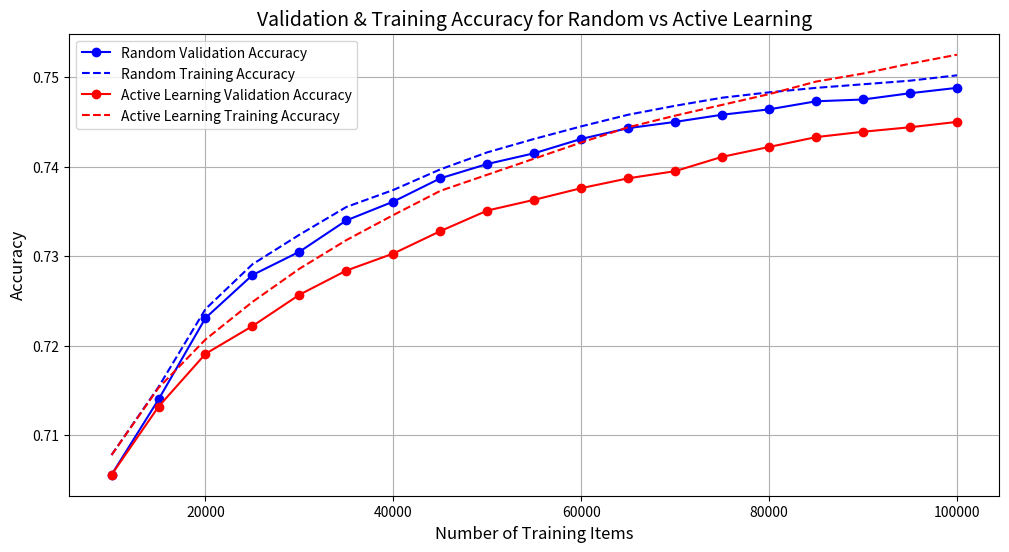

Source code (Python):
import matplotlib.pyplot as plt

# Data
items = [10000, 15000, 20000, 25000, 30000, 35000, 40000, 45000, 50000, 
         55000, 60000, 65000, 70000, 75000, 80000, 85000, 90000, 95000, 100000]

# Random Strategy Accuracy
random_val_acc = [0.7056, 0.7140, 0.7231, 0.7279, 0.7305, 0.7340, 0.7361, 0.7387, 
                  0.7403, 0.7415, 0.7431, 0.7443, 0.7450, 0.7458, 0.7464, 0.7473, 
                  0.7475, 0.7482, 0.7488]

random_train_acc = [0.7078, 0.7154, 0.7241, 0.7291, 0.7324, 0.7355, 0.7374, 0.7397, 
                    0.7416, 0.7431, 0.7445, 0.7458, 0.7468, 0.7477, 0.7483, 0.7488, 
                    0.7492, 0.7496, 0.7502]

# Active Learning Strategy Accuracy
active_val_acc = [0.7056, 0.7132, 0.7191, 0.7222, 0.7257, 0.7284, 0.7303, 0.7328, 
                  0.7351, 0.7363, 0.7376, 0.7387, 0.7395, 0.7411, 0.7422, 0.7433, 
                  0.7439, 0.7444, 0.7450]

active_train_acc = [0.7078, 0.7153, 0.7207, 0.7249, 0.7286, 0.7318, 0.7346, 0.7373, 
                    0.7391, 0.7409, 0.7427, 0.7444, 0.7457, 0.7469, 0.7481, 0.7495, 
                    0.7504, 0.7515, 0.7525]

# Plot
plt.figure(figsize=(12, 6))

# Random Strategy
plt.plot(items, random_val_acc, 'bo-', label="Random Validation Accuracy")  
plt.plot(items, random_train_acc, 'b--', label="Random Training Accuracy")  

# Active Learning Strategy
plt.plot(items, active_val_acc, 'ro-', label="Active Learning Validation Accuracy")  
plt.plot(items, active_train_acc, 'r--', label="Active Learning Training Accuracy")  

# Labels and Title
plt.xlabel("Number of Training Items", fontsize=12)
plt.ylabel("Accuracy", fontsize=12)
plt.title("Validation & Training Accuracy for Random vs Active Learning", fontsize=14)
plt.legend()
plt.grid(True)

# Save the plot
plt.savefig("accuracy_comparison.png", dpi=300)
print("Plot saved as 'accuracy_comparison.png'")

# Show the plot
# plt.show()
